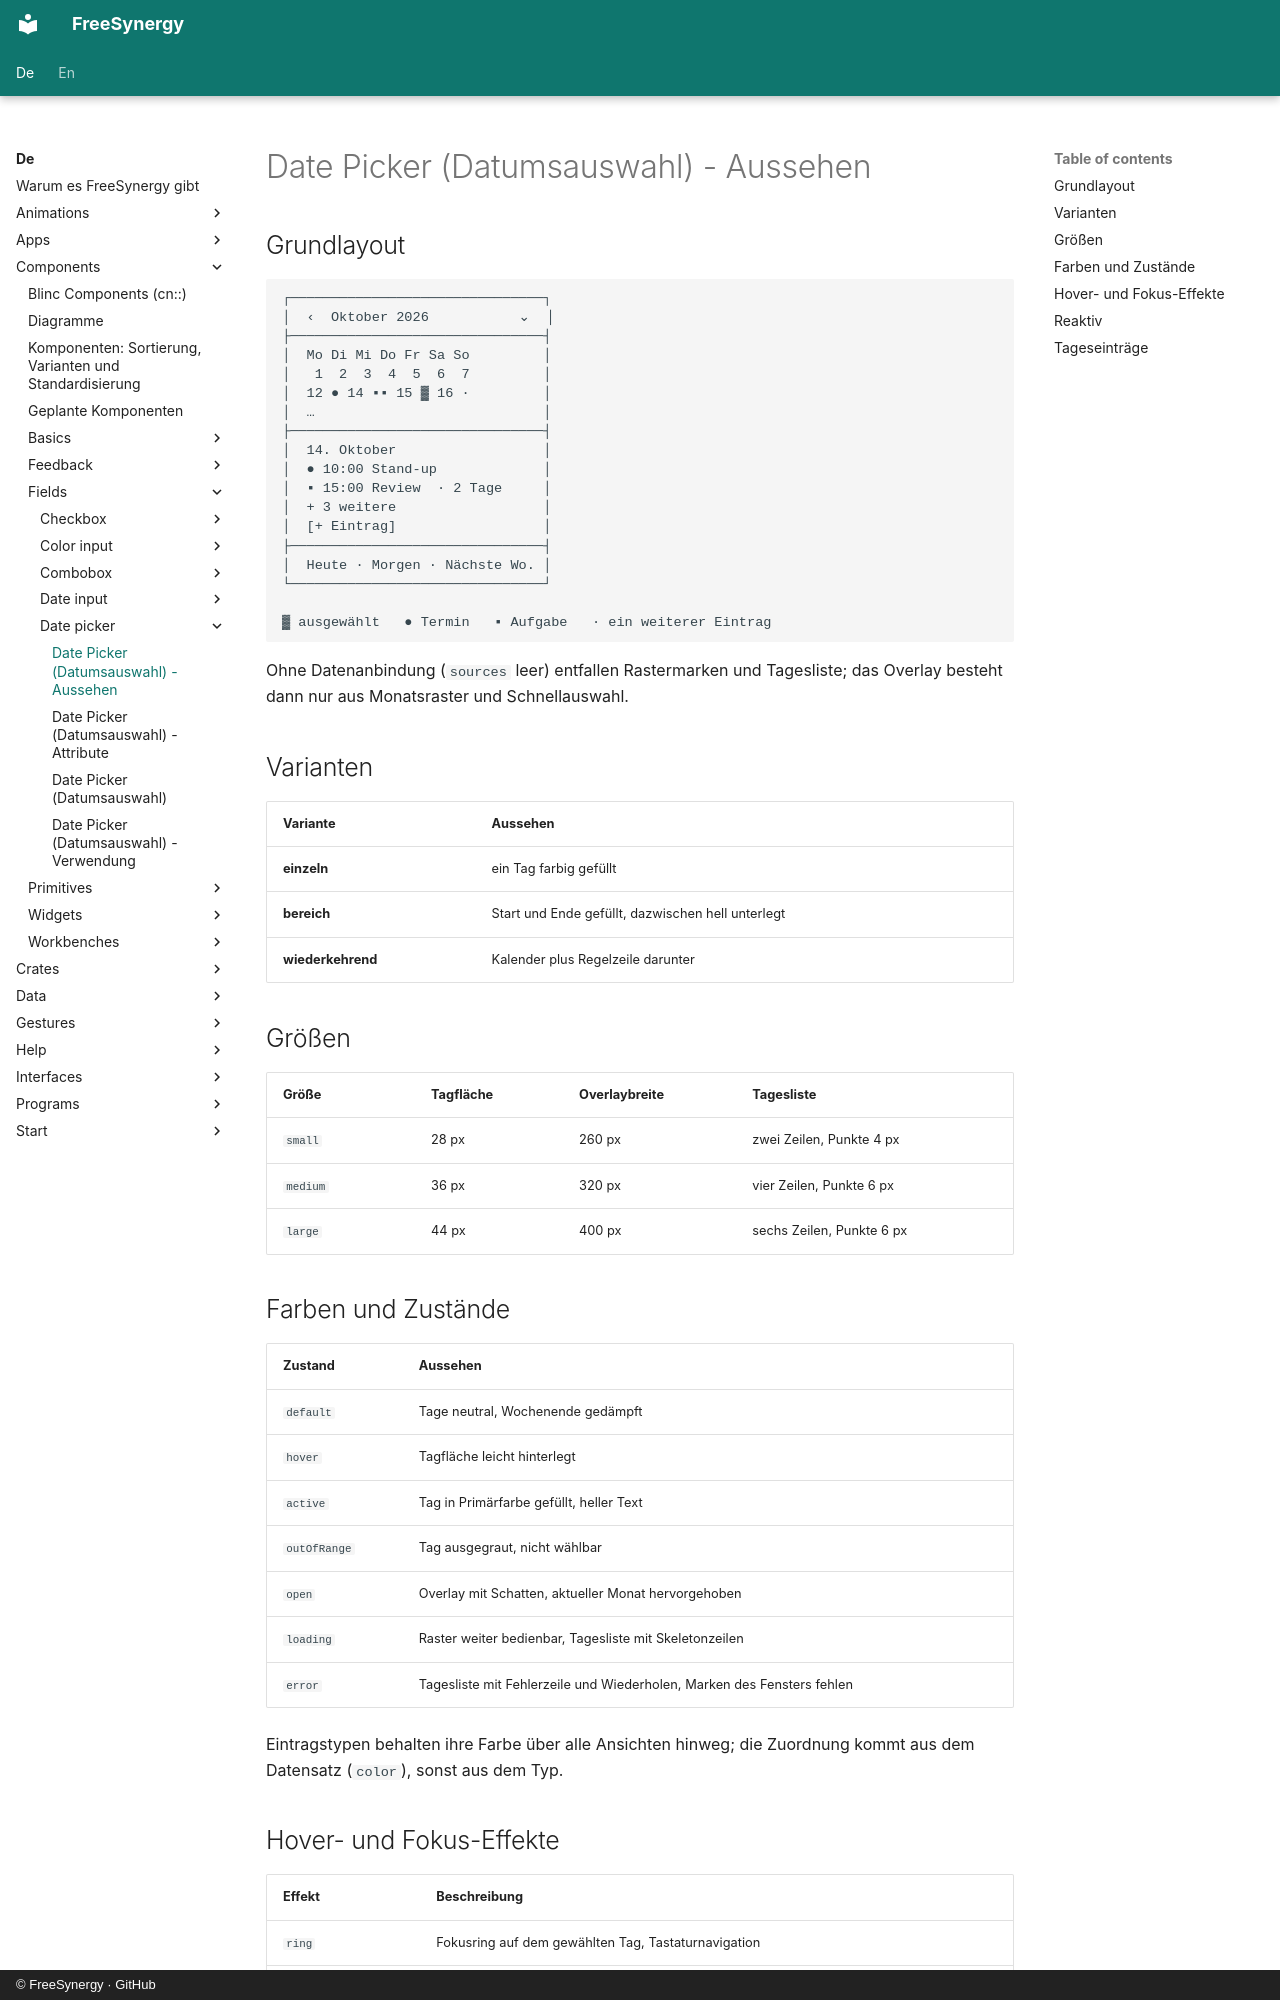

repository: FreeSynergy/fs-documentation · page: de/components/fields/date-picker/appearance/index.html · generator: mkdocs · copyright: © FreeSynergy · GitHub

# Date Picker (Datumsauswahl) - Aussehen

## Grundlayout

```
┌───────────────────────────────┐
│  ‹  Oktober 2026           ⌄  │
├───────────────────────────────┤
│  Mo Di Mi Do Fr Sa So         │
│   1  2  3  4  5  6  7         │
│  12 ● 14 ▪▪ 15 ▓ 16 ·         │
│  …                            │
├───────────────────────────────┤
│  14. Oktober                  │
│  ● 10:00 Stand-up             │
│  ▪ 15:00 Review  · 2 Tage     │
│  + 3 weitere                  │
│  [+ Eintrag]                  │
├───────────────────────────────┤
│  Heute · Morgen · Nächste Wo. │
└───────────────────────────────┘

▓ ausgewählt   ● Termin   ▪ Aufgabe   · ein weiterer Eintrag
```

Ohne Datenanbindung (`sources` leer) entfallen Rastermarken und Tagesliste; das Overlay
besteht dann nur aus Monatsraster und Schnellauswahl.

## Varianten

| Variante | Aussehen |
|----------|----------|
| **einzeln** | ein Tag farbig gefüllt |
| **bereich** | Start und Ende gefüllt, dazwischen hell unterlegt |
| **wiederkehrend** | Kalender plus Regelzeile darunter |

## Größen

| Größe | Tagfläche | Overlaybreite | Tagesliste |
|-------|-----------|---------------|------------|
| `small` | 28 px | 260 px | zwei Zeilen, Punkte 4 px |
| `medium` | 36 px | 320 px | vier Zeilen, Punkte 6 px |
| `large` | 44 px | 400 px | sechs Zeilen, Punkte 6 px |

## Farben und Zustände

| Zustand | Aussehen |
|---------|----------|
| `default` | Tage neutral, Wochenende gedämpft |
| `hover` | Tagfläche leicht hinterlegt |
| `active` | Tag in Primärfarbe gefüllt, heller Text |
| `outOfRange` | Tag ausgegraut, nicht wählbar |
| `open` | Overlay mit Schatten, aktueller Monat hervorgehoben |
| `loading` | Raster weiter bedienbar, Tagesliste mit Skeletonzeilen |
| `error` | Tagesliste mit Fehlerzeile und Wiederholen, Marken des Fensters fehlen |

Eintragstypen behalten ihre Farbe über alle Ansichten hinweg; die Zuordnung kommt aus
dem Datensatz (`color`), sonst aus dem Typ.
